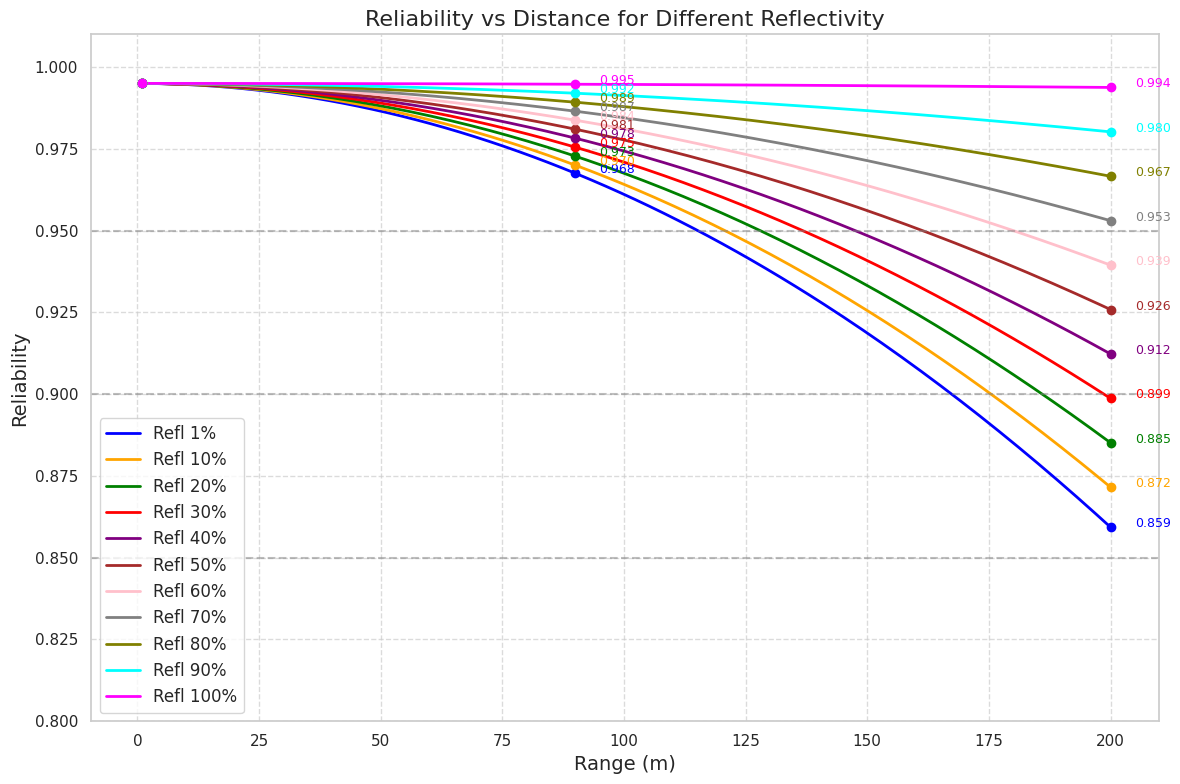

Write the Python code that produced this figure.
"""Plot the FRGB3D reliability model as a function of range and reflectivity.

Standalone script (no src/ dependency) reproducing the reliability-vs-range
curves from the paper's reliability model figure.
"""
import numpy as np
import matplotlib.pyplot as plt
import seaborn as sns

sns.set_theme(style="whitegrid")


def calculate_reliability_for_curve(distances, reflectivity_percent):
    """
    Compute the reliability-vs-range curve for a fixed reflectivity value.

    Args:
        distances: array of range values (meters).
        reflectivity_percent: reflectivity, 0-100.

    Returns:
        Array of reliability values in [0, 1].
    """
    min_std = 0.5
    a_low = (3 - min_std) / (90.0 * 90.0)      # coefficient at 10% reflectivity
    a_high = (0.8 - min_std) / (90.0 * 90.0)   # coefficient at 90% reflectivity
    refl_factor = (a_low - a_high) / (90.0 - 10.0)

    a_at_0_percent = a_low + 10.0 * refl_factor
    a_at_100_percent = max(0.0, a_high - 10.0 * refl_factor)

    refl = reflectivity_percent
    if refl == 0.0:
        a = a_at_0_percent
    elif 0 < refl < 10.0:
        t = refl / 10.0
        a = a_at_0_percent * (1.0 - t) + a_low * t
    elif refl == 10.0:
        a = a_low
    elif 10 < refl < 90.0:
        a = a_low - (refl - 10.0) * refl_factor
    elif refl == 90.0:
        a = a_high
    elif 90 < refl < 100.0:
        t = (refl - 90.0) / 10.0
        a = a_high * (1.0 - t) + a_at_100_percent * t
    else:
        a = a_at_100_percent
    a = max(0.0, a)

    reliability = np.zeros_like(distances, dtype=np.float32)
    for i, r in enumerate(distances):
        precision_std = a * (r * r) + min_std
        reliability[i] = max(0.0, 1.0 - 0.01 * precision_std)
    return reliability


def main():
    distances = np.linspace(0.5, 200, 201)
    reflectivity_values = [1, 10, 20, 30, 40, 50, 60, 70, 80, 90, 100]
    colors = ['blue', 'orange', 'green', 'red', 'purple', 'brown', 'pink', 'gray', 'olive', 'cyan', 'magenta']
    labels = [f'Refl {v}%' for v in reflectivity_values]

    plt.figure(figsize=(12, 8))
    for i, refl in enumerate(reflectivity_values):
        reliability = calculate_reliability_for_curve(distances, refl)
        plt.plot(distances, reliability, color=colors[i], linewidth=2, label=labels[i])

    plt.title('Reliability vs Distance for Different Reflectivity', fontsize=16)
    plt.xlabel('Range (m)', fontsize=14)
    plt.ylabel('Reliability', fontsize=14)
    plt.grid(True, linestyle='--', alpha=0.7)
    plt.legend(fontsize=12)
    plt.ylim(0.8, 1.01)

    plt.axhline(y=0.95, color='gray', linestyle='--', alpha=0.5)
    plt.axhline(y=0.9, color='gray', linestyle='--', alpha=0.5)
    plt.axhline(y=0.85, color='gray', linestyle='--', alpha=0.5)

    special_distances = [1, 90, 200]
    for dist in special_distances:
        for i, refl in enumerate(reflectivity_values):
            rel = calculate_reliability_for_curve(np.array([dist]), refl)[0]
            plt.plot(dist, rel, 'o', color=colors[i], markersize=6)
            if dist != 1:
                plt.annotate(f'{rel:.3f}', (dist, rel), xytext=(dist + 5, rel),
                             fontsize=9, color=colors[i])

    plt.tight_layout()
    plt.show()


if __name__ == "__main__":
    main()
